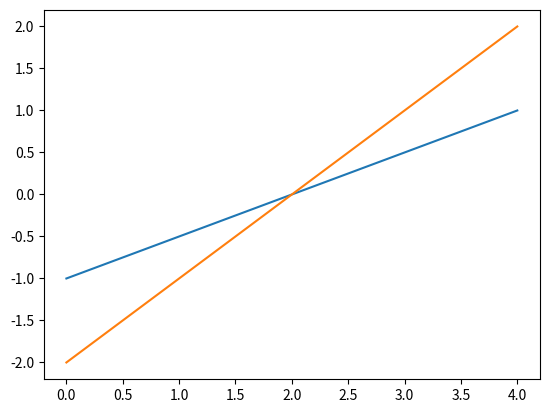
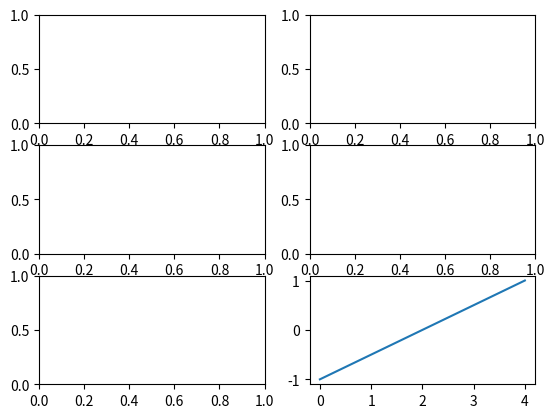

Python code for these plots, in order:
# Import convention
import matplotlib.pyplot as plt

# We will also need
import numpy as np



"""
---------------------------
Matplotlib Object Hierarchy
---------------------------
"""

# Basic figure
y = np.linspace(-1, 1, 5)
x = np.arange(5)

fig = plt.figure()    #create a figure object
ax = fig.subplots()   #create an axes object in the figure (position, grid rows, grid columns)
line1 = ax.plot(x,y)  #create a line

# Add another line
y2 = np.linspace(-2, 2, 5)
line2 = ax.plot(x,y2)

# Figure with different subplots
number_rows = 3
number_columns = 2
fig2 = plt.figure()
ax2 = fig2.subplots(number_rows,number_columns)
ax2[2,1].plot(x,y)
plt.show()
# Handy commands
#plt.gcf()
#plt.gca()
#plt.clf()
#plt.cla()
#plt.close(fig) 
#plt.close("all") 

